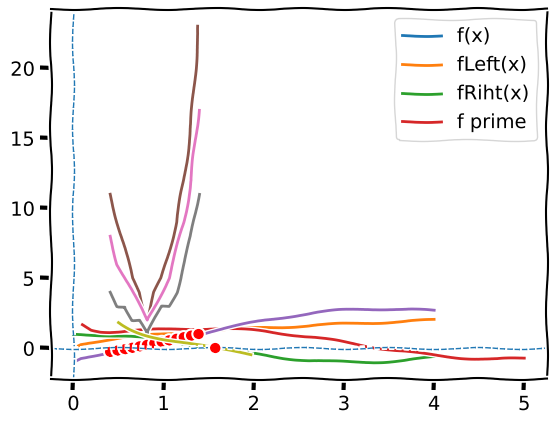

Reproduce this figure in Python.
import numpy as np
%matplotlib inline

import matplotlib.pyplot as plt
plt.xkcd()

def f(x):
  return np.sqrt(x) - np.cos(x)

def fprime(x, sign = 1):
  return sign*(0.5/np.sqrt(x) + np.sin(x))

def fLeft(x):
  return np.sqrt(x)

def fLeftPrime(x):
  return 0.5/np.sqrt(x)

def fRight(x):
  return np.cos(x)

def fRightPrime(x):
  return -np.sin(x)


x = np.linspace(0, 4)
plt.axvline(0, ls='--', lw=1); plt.axhline(0, ls='--', lw=1)
plt.plot(x, f(x), label='f(x)')
plt.legend()
plt.plot(x, fLeft(x), label='fLeft(x)')
plt.legend()
plt.plot(x, fRight(x), label='fRiht(x)')
plt.legend()
plt.show()

xpr = np.linspace(0.1, 5)
plt.axvline(0, ls='--', lw=1); plt.axhline(0, ls='--', lw=1)
plt.plot(xpr, fprime(xpr), label = "f prime")
plt.legend()
plt.show()

#Находим локальные минимум и маскимум производных
from scipy.signal import argrelextrema
ext_max = argrelextrema(fprime(xpr), np.greater_equal,order=1)[0]
ext_min = argrelextrema(fprime(xpr), np.less,order=1)[0]
print(ext_max, ext_min)

print(xpr[ext_max], xpr[ext_min])

m = 0.4
M = 1.4
x_loc = np.where((x >= m) & (x <= M))[0].tolist()
plt.plot(x, f(x))
plt.axvline(0, ls='--', lw=1); plt.axhline(0, ls='--', lw=1)
plt.plot(x[x_loc], f(x[x_loc]), 'ro')

x_loc = x[x_loc]


def fixedPointIteration(m, M, a, eps):
  x0 = m
  xn = M
  it = 0
  a = a/abs(a)*a
  while 1:
    xn = x0 - a*f(x0)
    if abs(xn - x0) < eps:
      return xn, f(xn), it
    x0 = xn
    it += 1
  return xn, f(xn), it
    
print(fixedPointIteration(0.4, 1.4, 0.81, 1e-5))


def countIter(eps):
  full = []
  for i in x_loc:
    tup = fixedPointIteration(m, M, i , eps)
    full.append(tup[2])
  return full

full1 = countIter(10e-5)
full2 = countIter(10e-4)
full3 = countIter(10e-3)

xx = [x_loc[i] for i in range(0, len(full1))]
yy = full1
plt.plot(xx,yy)


yy = full2
plt.plot(xx,yy)

yy = full3
plt.plot(xx,yy)

from scipy.optimize import minimize

opt_min = minimize(fprime, 0.5, args=1, bounds=[(0, 1)], method='SLSQP')
opt_max = minimize(fprime, 0.5, args=-1, bounds=[(0, 1)], method='SLSQP',)

a = 2 / (opt_min.__getitem__('fun') - opt_max.__getitem__('fun'))
print(a)

print(fixedPointIteration(m, M, 1, 0.001))


def inv_quad_interpolation(func, point_0, point_1, point_2, eps):
  xn3 = 0
  xn2 = point_2
  xn1 = point_1
  xn0 = point_0
  while 1:
    xn3 = func(xn1)*func(xn0)/((func(xn2) - func(xn1))*(func(xn2) - func(xn0)))*xn2 
    xn3 = xn3 + func(xn2)*func(xn0)/((func(xn1) - func(xn2))*(func(xn1) - func(xn0)))*xn1
    xn3 = xn3 +func(xn1)*func(xn2)/((func(xn0) - func(xn1))*(func(xn0) - func(xn2)))*xn0
    temp = xn2
    xn0 = xn1
    xn1 = xn2
    xn2 = xn3
    if abs(xn2 - xn1) < eps:
      break
  return xn0, xn1, xn2



def f(x):
  return 1/np.tan(x)

x = np.linspace(0.5,2, endpoint = False)
#func = dict(zip(x,f))
pnts = inv_quad_interpolation(f, 0.6, 0.8, 0.99, 0.001)

pnts

xx = x
yy = f(xx)
plt.plot(xx,yy)
plt.axvline(0, ls='--', lw=1); plt.axhline(0, ls='--', lw=1)
plt.plot(pnts[0],f(pnts[0]), "ro")

import numpy as np
%matplotlib inline

import matplotlib.pyplot as plt
def f(x):
  return x**3 - 1

def fprime(x):
  return 3*x**2



x = np.linspace(-2, 5, endpoint = False)
y = f(x)
fig, ax = plt.subplots()
plt.plot(x,y)
ypr = fprime(x)
plt.plot(x,ypr)
plt.show()

def newton_raphson(x0):
  x = []
  i = 0
  eps = 1e-5
#  x0 = complex(2,-1)
  x.append(x0)
  while True:
    x.append(-f(x[i])/fprime(x[i])+x[i])
    #print(x[i])
    i = i + 1
    if abs(x[i] - x[i-1]) < eps:
      break
  return x[i], f(x[i]), i

v1 = newton_raphson(2)
v2 = newton_raphson(complex(-1, -1))
v3 = newton_raphson(complex(-1, 1))

print(v1)
print(v2)
print(v3)

x1 = v1[0]
y1 = 0

x2 = v2[0].real
y2 = v2[0].imag

x3 = v3[0].real
y3 = v3[0].imag

x = 2 # первое решение получается при приближении x = 2
#plt.axvline(0.95, ls='--', lw=1); plt.axhline(0, ls='--', lw=1)
plt.minorticks_on()
plt.grid(which='minor', 
        color = 'k', 
        linestyle = ':')
plt.scatter(x, 0, color='red', s=40, marker='*')
plt.scatter(x1, y1, color='red', s=40, marker='o')

plt.scatter(2, -1, color='blue', s=40, marker='*')
plt.scatter(x2, y2, color='blue', s=40, marker='o')

plt.scatter(2, 1, color='green', s=40, marker='*')
plt.scatter(x3, y3, color='green', s=40, marker='o')
plt.grid()
plt.show()

plt.axhline(0, ls='--', lw=1)
plt.scatter(x1, y1, color='red', s=40, marker='o')
plt.scatter(x2, y2, color='blue', s=40, marker='o')
plt.scatter(x3, y3, color='green', s=40, marker='o')
plt.xlim(0.999,1.001)
plt.ylim(-1.1e-17,1.1e-17)